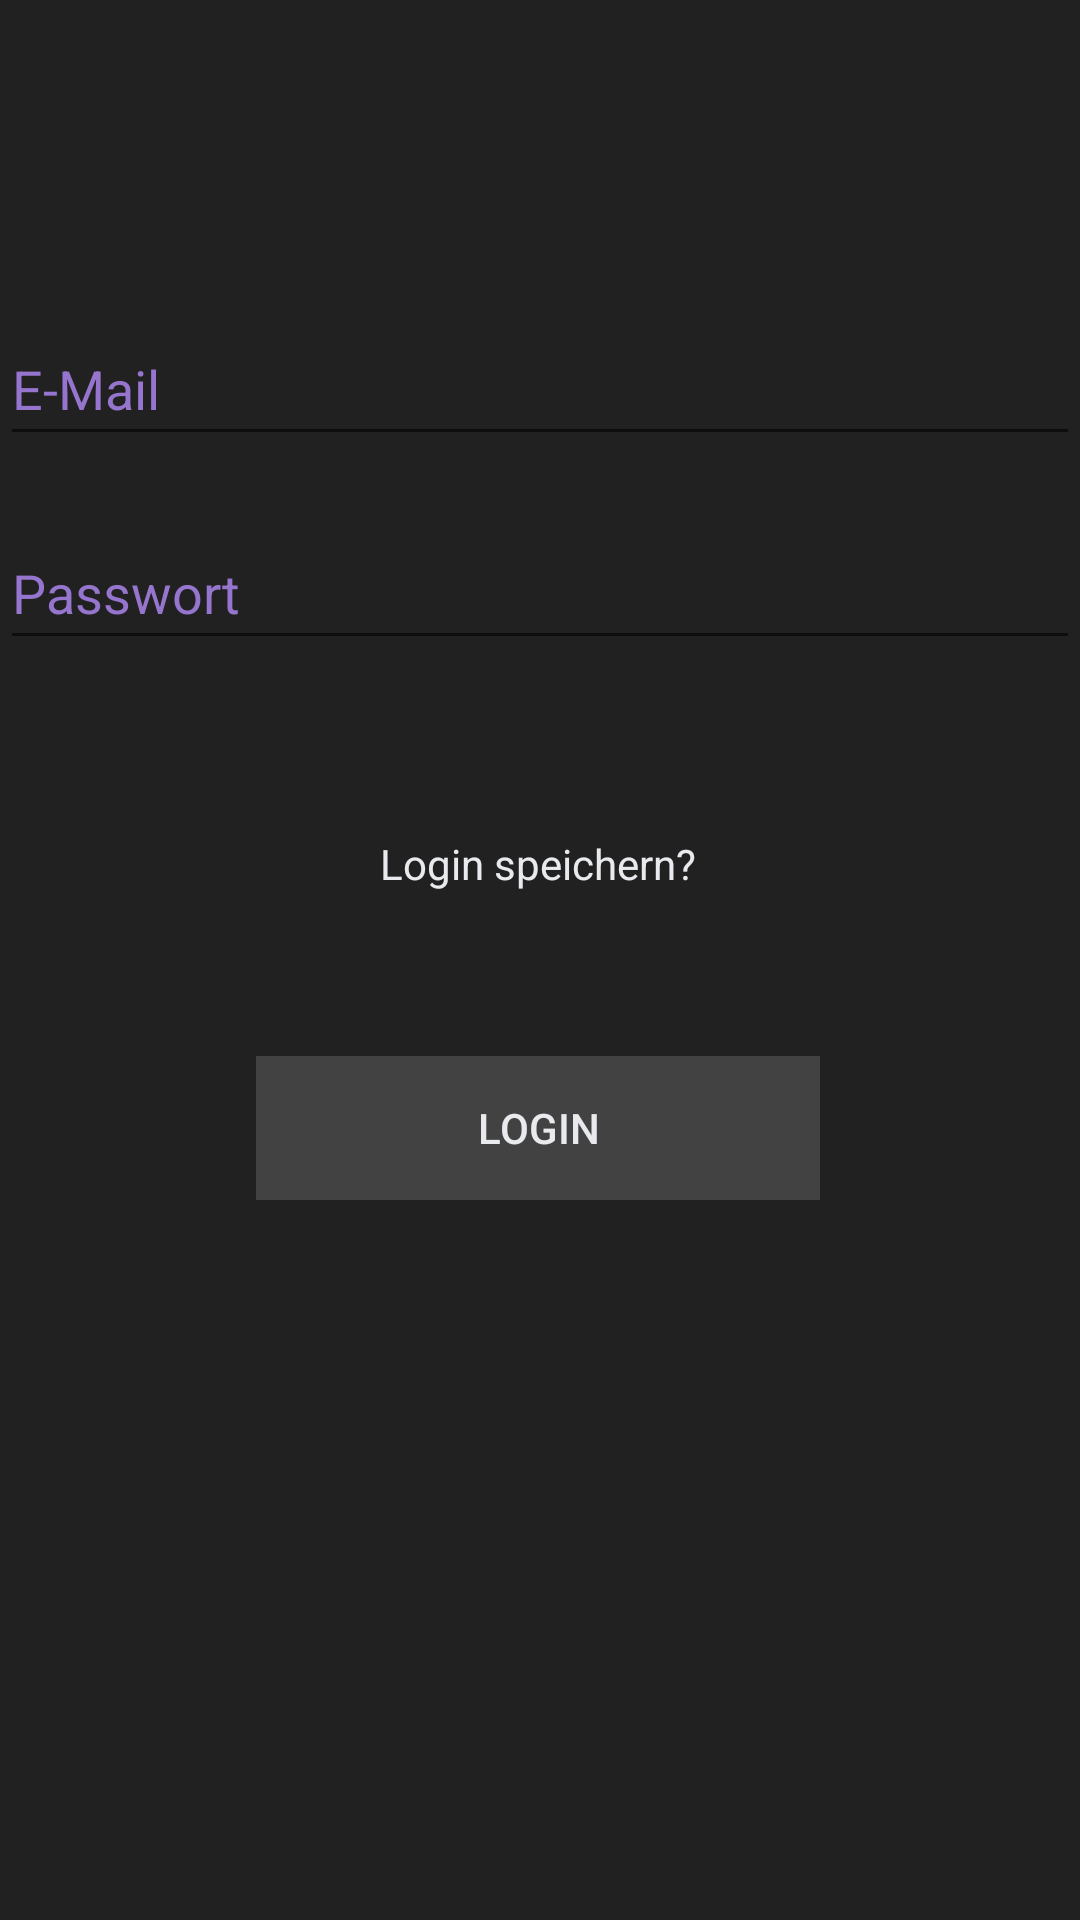

Here is an Android app screen rendered from its layout file. Give the layout XML and the strings, colors and styles it references.
<!-- AndroidManifest.xml: application theme Theme.Dinder -->
<!-- res/layout/activity_login.xml -->
<?xml version="1.0" encoding="utf-8"?>
<androidx.constraintlayout.widget.ConstraintLayout xmlns:android="http://schemas.android.com/apk/res/android"
    xmlns:app="http://schemas.android.com/apk/res-auto"
    xmlns:tools="http://schemas.android.com/tools"
    android:layout_width="match_parent"
    android:layout_height="match_parent"
    android:background="@color/background"
    tools:context=".Login">

    <EditText
        android:id="@+id/mail"
        android:layout_width="0dp"
        android:layout_height="wrap_content"
        android:layout_marginTop="104dp"
        android:autoText="false"
        android:hint="@string/email_de"
        android:inputType="textEmailAddress"
        android:minHeight="48dp"
        android:selectAllOnFocus="true"
        android:textColor="@color/white"
        android:textColorHint="#9575CD"
        app:layout_constraintEnd_toEndOf="parent"
        app:layout_constraintHorizontal_bias="0.0"
        app:layout_constraintStart_toStartOf="parent"
        app:layout_constraintTop_toTopOf="parent" />

    <Button
        android:id="@+id/login"
        android:layout_width="188dp"
        android:layout_height="48dp"
        android:layout_gravity="start"
        android:layout_marginTop="40dp"
        android:background="@color/foreground"
        android:enabled="false"
        android:text="@string/login_de"
        android:textColor="@color/white"
        app:layout_constraintEnd_toEndOf="parent"
        app:layout_constraintHorizontal_bias="0.497"
        app:layout_constraintStart_toStartOf="parent"
        app:layout_constraintTop_toBottomOf="@+id/keepLogin" />

    <EditText
        android:id="@+id/password1"
        android:layout_width="0dp"
        android:layout_height="wrap_content"
        android:layout_marginTop="20dp"
        android:hint="@string/password_de"
        android:imeActionLabel="@string/login_de"
        android:imeOptions="actionDone"
        android:inputType="textPassword"
        android:minHeight="48dp"
        android:selectAllOnFocus="true"
        android:textColor="@color/white"
        android:textColorHint="#9575CD"
        app:layout_constraintEnd_toEndOf="parent"
        app:layout_constraintHorizontal_bias="0.0"
        app:layout_constraintStart_toStartOf="parent"
        app:layout_constraintTop_toBottomOf="@+id/mail" />

    <ProgressBar
        android:id="@+id/loading"
        android:layout_width="wrap_content"
        android:layout_height="wrap_content"
        android:layout_gravity="center"
        android:layout_marginTop="64dp"
        android:layout_marginBottom="64dp"
        android:visibility="gone"
        app:layout_constraintBottom_toBottomOf="parent"
        app:layout_constraintEnd_toEndOf="@+id/password1"
        app:layout_constraintStart_toStartOf="@+id/password1"
        app:layout_constraintTop_toTopOf="parent"
        app:layout_constraintVertical_bias="0.3" />

    <CheckBox
        android:id="@+id/keepLogin"
        android:layout_width="wrap_content"
        android:layout_height="wrap_content"
        android:layout_marginTop="44dp"
        android:button="@color/foreground"
        android:text="@string/keeplogin_de"
        android:textColor="@color/white"
        app:layout_constraintEnd_toEndOf="parent"
        app:layout_constraintHorizontal_bias="0.498"
        app:layout_constraintStart_toStartOf="parent"
        app:layout_constraintTop_toBottomOf="@+id/password1" />


</androidx.constraintlayout.widget.ConstraintLayout>
<!-- resources referenced by this layout -->
<resources>
  <color name="background">#212121</color>
  <color name="foreground">#424242</color>
  <color name="white">#E8EAED</color>
  <string name="email_de">E-Mail</string>
  <string name="keeplogin_de">Login speichern?</string>
  <string name="login_de">Login</string>
  <string name="password_de">Passwort</string>
  <style name="Theme.Dinder" parent="Theme.MaterialComponents.DayNight.DarkActionBar">
          
          <item name="colorPrimary">@color/background</item>
          <item name="colorPrimaryVariant">@color/foreground</item>
          <item name="colorOnPrimary">@color/teal_200</item>
          
          <item name="colorSecondary">@color/teal_200</item>
          <item name="colorSecondaryVariant">@color/teal_200</item>
          <item name="colorOnSecondary">@color/white</item>
          
          <item name="android:statusBarColor" tools:targetApi="l">?attr/colorPrimaryVariant</item>
          
      </style>
  <color name="teal_200">#FF03DAC5</color>
</resources>
